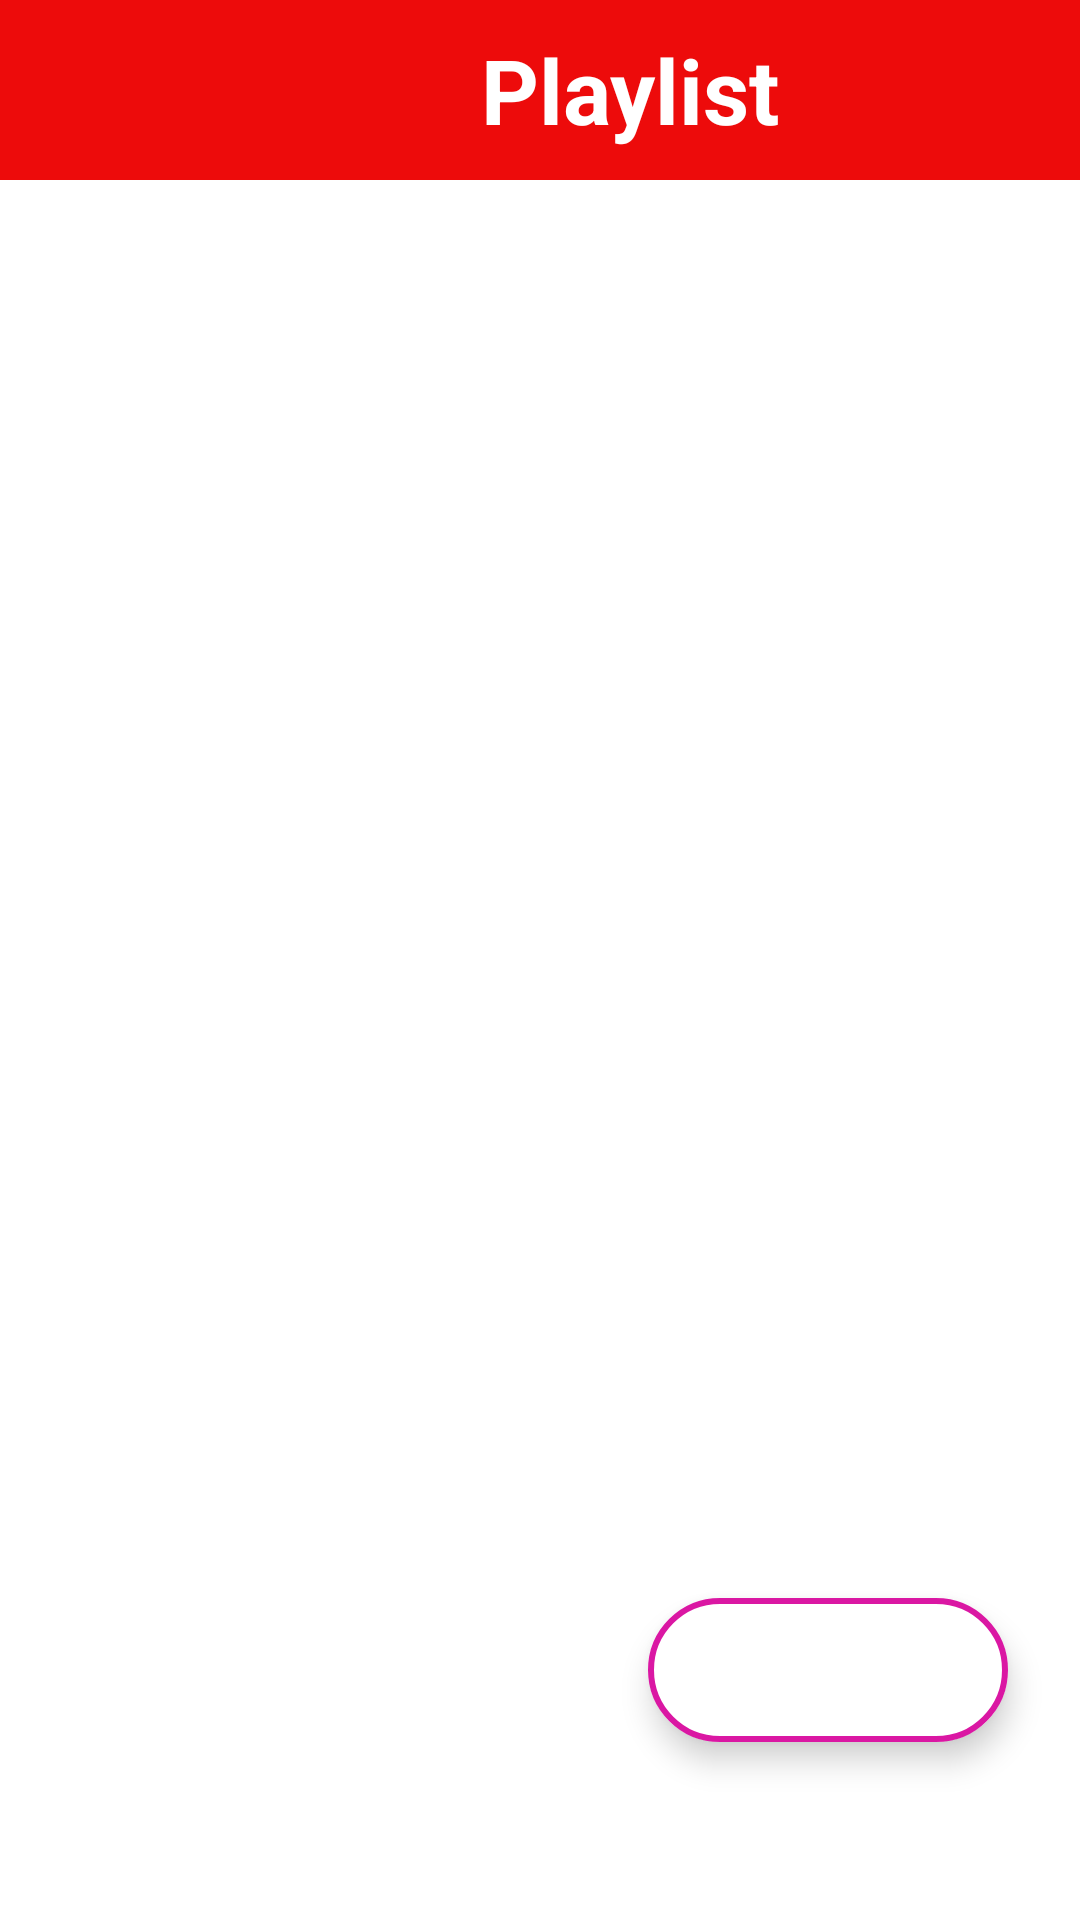

This screen was rendered from an Android layout file. Write that file and the resources it references.
<!-- AndroidManifest.xml: application theme splash_screen -->
<!-- res/layout/activity_playlist.xml -->
<?xml version="1.0" encoding="utf-8"?>
<androidx.constraintlayout.widget.ConstraintLayout xmlns:android="http://schemas.android.com/apk/res/android"
    xmlns:app="http://schemas.android.com/apk/res-auto"
    xmlns:tools="http://schemas.android.com/tools"
    android:layout_width="match_parent"
    android:layout_height="match_parent"
    tools:context=".PlaylistActivity">

    <LinearLayout
        android:layout_width="match_parent"
        android:layout_height="wrap_content"
        android:orientation="horizontal"
        app:layout_constraintEnd_toEndOf="parent"
        app:layout_constraintStart_toStartOf="parent"
        app:layout_constraintTop_toTopOf="parent"
        android:background="@color/cool_red" >

        <ImageButton
            android:layout_width="60dp"
            android:layout_height="60dp"
            android:src="@drawable/back_icon"
            android:contentDescription="@string/back_btn"
            android:background="@android:color/transparent"
            app:tint="@color/white"

            />

        <TextView
            android:layout_width="0dp"
            android:layout_height="60dp"
            android:text="@string/playlist_btn"
            android:textSize="30sp"
            android:gravity="center"
            android:layout_weight="1"
            android:textColor="@color/white"
            android:textStyle="bold"/>

    </LinearLayout>

    <com.google.android.material.floatingactionbutton.ExtendedFloatingActionButton
        android:layout_width="wrap_content"
        android:layout_height="wrap_content"
        android:backgroundTint="@color/white"
        app:icon="@drawable/add_icon"
        app:iconSize="30dp"
        app:layout_constraintBottom_toBottomOf="parent"
        app:layout_constraintEnd_toEndOf="parent"
        app:layout_constraintHorizontal_bias="0.9"
        app:layout_constraintStart_toStartOf="parent"
        app:layout_constraintTop_toTopOf="parent"
        app:layout_constraintVertical_bias="0.9"
        app:iconTint="@color/cool_pink"
        app:strokeWidth="2dp"
        app:strokeColor="@color/cool_pink" />


</androidx.constraintlayout.widget.ConstraintLayout>
<!-- resources referenced by this layout -->
<resources>
  <color name="cool_pink">#F0D8099E</color>
  <color name="cool_red">#ED0B0B</color>
  <color name="white">#FFFFFFFF</color>
  <string name="back_btn">Back Button</string>
  <string name="playlist_btn">Playlist</string>
  <style name="splash_screen" parent="Theme.MaterialComponents.Light.NoActionBar">
          <item name="android:windowBackground">@drawable/splash_screen</item>
      </style>
  <!-- drawable splash_screen (drawable) -->
  <?xml version="1.0" encoding="utf-8"?>
  <layer-list xmlns:android="http://schemas.android.com/apk/res/android">
      <item android:drawable="@color/music_player_icon_background"/>
          <item android:drawable="@drawable/music_player_icon_splash_screen"
              android:gravity="center"/>
  
  </layer-list>
  <color name="music_player_icon_background">#10D5C3</color>
</resources>
